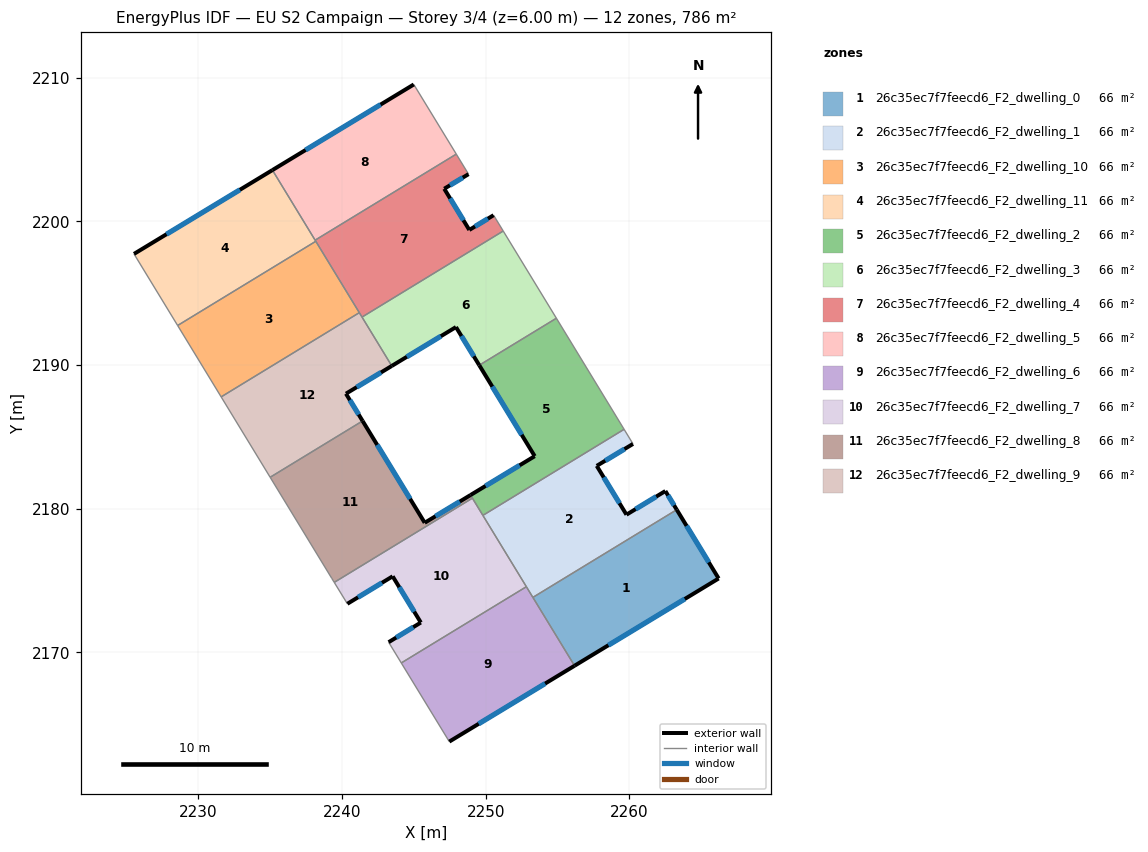
=== STOREY PLAN SPEC (per zone: floor XY polygon, exterior-wall plan segments, windows/doors) ===
zone 1: 26c35ec7f7feecd6_F2_dwelling_0  (65.5 m²)
  floor: (2263.29, 2179.92) (2266.21, 2175.14) (2256.18, 2169.06) (2253.28, 2173.82)
  exterior wall: (2266.21, 2175.14) – (2263.29, 2179.92)  [5.6 m]
    window: (2265.53, 2176.26) – (2263.98, 2178.80)  [4.7 m²]
  exterior wall: (2256.18, 2169.06) – (2266.21, 2175.14)  [11.7 m]
    window: (2258.54, 2170.49) – (2263.86, 2173.71)  [9.9 m²]
  interior walls: 2
zone 2: 26c35ec7f7feecd6_F2_dwelling_1  (65.5 m²)
  floor: (2260.25, 2184.50) (2257.73, 2182.97) (2259.80, 2179.58) (2262.50, 2181.22) (2263.29, 2179.92) (2253.28, 2173.82) (2249.80, 2179.53) (2259.63, 2185.52)
  exterior wall: (2262.50, 2181.22) – (2259.80, 2179.58)  [3.2 m]
    window: (2261.87, 2180.84) – (2260.43, 2179.96)  [2.7 m²]
  exterior wall: (2263.29, 2179.92) – (2262.50, 2181.22)  [1.5 m]
    window: (2263.11, 2180.23) – (2262.69, 2180.92)  [1.3 m²]
  exterior wall: (2257.73, 2182.97) – (2260.25, 2184.50)  [3.0 m]
    window: (2258.32, 2183.33) – (2259.66, 2184.14)  [2.5 m²]
  exterior wall: (2259.80, 2179.58) – (2257.73, 2182.97)  [4.0 m]
    window: (2259.31, 2180.37) – (2258.21, 2182.18)  [3.4 m²]
  interior walls: 5
zone 3: 26c35ec7f7feecd6_F2_dwelling_10  (65.5 m²)
  floor: (2238.17, 2198.61) (2241.20, 2193.64) (2231.58, 2187.78) (2228.55, 2192.75)
  interior walls: 4
zone 4: 26c35ec7f7feecd6_F2_dwelling_11  (65.5 m²)
  floor: (2235.15, 2203.56) (2238.17, 2198.61) (2228.55, 2192.75) (2225.52, 2197.73)
  exterior wall: (2235.15, 2203.56) – (2225.52, 2197.73)  [11.3 m]
    window: (2232.89, 2202.19) – (2227.78, 2199.10)  [9.5 m²]
  interior walls: 4
zone 5: 26c35ec7f7feecd6_F2_dwelling_2  (65.5 m²)
  floor: (2254.92, 2193.25) (2259.63, 2185.52) (2249.80, 2179.53) (2248.94, 2180.94) (2253.41, 2183.65) (2249.55, 2189.98)
  exterior wall: (2253.41, 2183.65) – (2248.94, 2180.94)  [5.2 m]
    window: (2252.36, 2183.01) – (2249.99, 2181.58)  [4.4 m²]
  exterior wall: (2249.55, 2189.98) – (2253.41, 2183.65)  [7.4 m]
    window: (2250.46, 2188.49) – (2252.50, 2185.14)  [6.3 m²]
  interior walls: 5
zone 6: 26c35ec7f7feecd6_F2_dwelling_3  (65.5 m²)
  floor: (2251.22, 2199.32) (2254.92, 2193.25) (2249.55, 2189.98) (2247.93, 2192.64) (2243.46, 2189.93) (2241.39, 2193.33)
  exterior wall: (2243.46, 2189.93) – (2247.93, 2192.64)  [5.2 m]
    window: (2244.51, 2190.57) – (2246.88, 2192.00)  [4.4 m²]
  exterior wall: (2247.93, 2192.64) – (2249.55, 2189.98)  [3.1 m]
    window: (2248.31, 2192.01) – (2249.17, 2190.60)  [2.6 m²]
  interior walls: 4
zone 7: 26c35ec7f7feecd6_F2_dwelling_4  (65.5 m²)
  floor: (2248.80, 2203.28) (2247.11, 2202.26) (2248.86, 2199.40) (2250.55, 2200.42) (2251.22, 2199.32) (2241.39, 2193.33) (2238.12, 2198.68) (2247.95, 2204.67)
  exterior wall: (2250.55, 2200.42) – (2248.86, 2199.40)  [2.0 m]
    window: (2250.15, 2200.18) – (2249.25, 2199.64)  [1.7 m²]
  exterior wall: (2247.11, 2202.26) – (2248.80, 2203.28)  [2.0 m]
    window: (2247.51, 2202.50) – (2248.41, 2203.04)  [1.7 m²]
  exterior wall: (2248.86, 2199.40) – (2247.11, 2202.26)  [3.4 m]
    window: (2248.45, 2200.07) – (2247.52, 2201.59)  [2.8 m²]
  interior walls: 7
zone 8: 26c35ec7f7feecd6_F2_dwelling_5  (65.5 m²)
  floor: (2244.99, 2209.52) (2247.95, 2204.67) (2238.12, 2198.68) (2235.15, 2203.56)
  exterior wall: (2244.99, 2209.52) – (2235.15, 2203.56)  [11.5 m]
    window: (2242.68, 2208.12) – (2237.46, 2204.96)  [9.7 m²]
  interior walls: 3
zone 9: 26c35ec7f7feecd6_F2_dwelling_6  (65.5 m²)
  floor: (2252.83, 2174.56) (2256.18, 2169.06) (2247.46, 2163.78) (2244.12, 2169.26)
  exterior wall: (2247.46, 2163.78) – (2256.18, 2169.06)  [10.2 m]
    window: (2249.51, 2165.02) – (2254.13, 2167.82)  [8.6 m²]
  interior walls: 4
zone 10: 26c35ec7f7feecd6_F2_dwelling_7  (65.5 m²)
  floor: (2249.07, 2180.73) (2252.83, 2174.56) (2244.12, 2169.26) (2243.24, 2170.70) (2245.48, 2172.07) (2243.52, 2175.29) (2240.37, 2173.38) (2239.46, 2174.87)
  exterior wall: (2245.48, 2172.07) – (2243.24, 2170.70)  [2.6 m]
    window: (2244.96, 2171.75) – (2243.77, 2171.02)  [2.2 m²]
  exterior wall: (2243.52, 2175.29) – (2245.48, 2172.07)  [3.8 m]
    window: (2243.98, 2174.53) – (2245.02, 2172.83)  [3.2 m²]
  exterior wall: (2240.37, 2173.38) – (2243.52, 2175.29)  [3.7 m]
    window: (2241.11, 2173.82) – (2242.78, 2174.84)  [3.1 m²]
  interior walls: 6
zone 11: 26c35ec7f7feecd6_F2_dwelling_8  (65.5 m²)
  floor: (2248.94, 2180.94) (2249.07, 2180.73) (2239.46, 2174.87) (2239.28, 2175.16) (2234.99, 2182.18) (2241.43, 2186.10) (2245.75, 2179.01)
  exterior wall: (2245.75, 2179.01) – (2241.43, 2186.10)  [8.3 m]
    window: (2244.74, 2180.68) – (2242.44, 2184.44)  [7.0 m²]
  exterior wall: (2248.94, 2180.94) – (2245.75, 2179.01)  [3.7 m]
    window: (2248.19, 2180.49) – (2246.50, 2179.47)  [3.1 m²]
  interior walls: 5
zone 12: 26c35ec7f7feecd6_F2_dwelling_9  (65.5 m²)
  floor: (2241.20, 2193.64) (2243.46, 2189.93) (2240.27, 2188.00) (2241.43, 2186.10) (2234.99, 2182.18) (2231.58, 2187.78)
  exterior wall: (2240.27, 2188.00) – (2243.46, 2189.93)  [3.7 m]
    window: (2241.02, 2188.45) – (2242.71, 2189.48)  [3.1 m²]
  exterior wall: (2241.43, 2186.10) – (2240.27, 2188.00)  [2.2 m]
    window: (2241.16, 2186.55) – (2240.54, 2187.55)  [1.9 m²]
  interior walls: 5

=== DERIVED (storey summary) ===
Building: EU S2 Campaign
Storey: 3 of 4  (floor level z = 6.00 m)
Storey gross floor area: 786.5 m²
Zones on this storey: 12
  - 26c35ec7f7feecd6_F2_dwelling_0: floor 65.5 m²; exterior wall 17.3 m (52.0 m²); 2 window(s) 14.6 m²; WWR 28.1%
  - 26c35ec7f7feecd6_F2_dwelling_1: floor 65.5 m²; exterior wall 11.6 m (34.9 m²); 4 window(s) 9.8 m²; WWR 28.1%
  - 26c35ec7f7feecd6_F2_dwelling_10: floor 65.5 m²
  - 26c35ec7f7feecd6_F2_dwelling_11: floor 65.5 m²; exterior wall 11.3 m (33.8 m²); 1 window(s) 9.5 m²; WWR 28.1%
  - 26c35ec7f7feecd6_F2_dwelling_2: floor 65.5 m²; exterior wall 12.6 m (37.9 m²); 2 window(s) 10.7 m²; WWR 28.1%
  - 26c35ec7f7feecd6_F2_dwelling_3: floor 65.5 m²; exterior wall 8.3 m (25.0 m²); 2 window(s) 7.0 m²; WWR 28.1%
  - 26c35ec7f7feecd6_F2_dwelling_4: floor 65.5 m²; exterior wall 7.3 m (21.9 m²); 3 window(s) 6.2 m²; WWR 28.1%
  - 26c35ec7f7feecd6_F2_dwelling_5: floor 65.5 m²; exterior wall 11.5 m (34.5 m²); 1 window(s) 9.7 m²; WWR 28.1%
  - 26c35ec7f7feecd6_F2_dwelling_6: floor 65.5 m²; exterior wall 10.2 m (30.6 m²); 1 window(s) 8.6 m²; WWR 28.1%
  - 26c35ec7f7feecd6_F2_dwelling_7: floor 65.5 m²; exterior wall 10.1 m (30.2 m²); 3 window(s) 8.5 m²; WWR 28.1%
  - 26c35ec7f7feecd6_F2_dwelling_8: floor 65.5 m²; exterior wall 12.0 m (36.1 m²); 2 window(s) 10.2 m²; WWR 28.1%
  - 26c35ec7f7feecd6_F2_dwelling_9: floor 65.5 m²; exterior wall 6.0 m (17.9 m²); 2 window(s) 5.0 m²; WWR 28.1%
Zone adjacency (shared interzone walls):
  - 26c35ec7f7feecd6_F2_dwelling_0 ↔ 26c35ec7f7feecd6_F2_dwelling_1
  - 26c35ec7f7feecd6_F2_dwelling_0 ↔ 26c35ec7f7feecd6_F2_dwelling_6
  - 26c35ec7f7feecd6_F2_dwelling_1 ↔ 26c35ec7f7feecd6_F2_dwelling_2
  - 26c35ec7f7feecd6_F2_dwelling_1 ↔ 26c35ec7f7feecd6_F2_dwelling_6
  - 26c35ec7f7feecd6_F2_dwelling_1 ↔ 26c35ec7f7feecd6_F2_dwelling_7
  - 26c35ec7f7feecd6_F2_dwelling_10 ↔ 26c35ec7f7feecd6_F2_dwelling_11
  - 26c35ec7f7feecd6_F2_dwelling_10 ↔ 26c35ec7f7feecd6_F2_dwelling_4
  - 26c35ec7f7feecd6_F2_dwelling_10 ↔ 26c35ec7f7feecd6_F2_dwelling_9
  - 26c35ec7f7feecd6_F2_dwelling_11 ↔ 26c35ec7f7feecd6_F2_dwelling_4
  - 26c35ec7f7feecd6_F2_dwelling_11 ↔ 26c35ec7f7feecd6_F2_dwelling_5
  - 26c35ec7f7feecd6_F2_dwelling_2 ↔ 26c35ec7f7feecd6_F2_dwelling_3
  - 26c35ec7f7feecd6_F2_dwelling_2 ↔ 26c35ec7f7feecd6_F2_dwelling_7
  - 26c35ec7f7feecd6_F2_dwelling_2 ↔ 26c35ec7f7feecd6_F2_dwelling_8
  - 26c35ec7f7feecd6_F2_dwelling_3 ↔ 26c35ec7f7feecd6_F2_dwelling_4
  - 26c35ec7f7feecd6_F2_dwelling_3 ↔ 26c35ec7f7feecd6_F2_dwelling_9
  - 26c35ec7f7feecd6_F2_dwelling_4 ↔ 26c35ec7f7feecd6_F2_dwelling_5
  - 26c35ec7f7feecd6_F2_dwelling_4 ↔ 26c35ec7f7feecd6_F2_dwelling_9
  - 26c35ec7f7feecd6_F2_dwelling_6 ↔ 26c35ec7f7feecd6_F2_dwelling_7
  - 26c35ec7f7feecd6_F2_dwelling_7 ↔ 26c35ec7f7feecd6_F2_dwelling_8
  - 26c35ec7f7feecd6_F2_dwelling_8 ↔ 26c35ec7f7feecd6_F2_dwelling_9